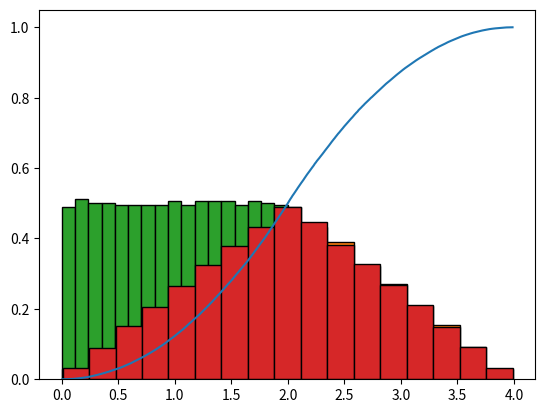

The script that saved this image:
# [redacted]
# Задание 8_1

import matplotlib.pyplot as plt
import numpy as np

# параметры
N = 100000
n = 2 # число слагаемых
a = 0 # интервал
b = 2
kl = 1 + int(np.log2(N)) 

# работаем со случайными величинами как с массивами
ksi = np.random.uniform(a, b, N) # заранее задали N значений в массве
eta = np.random.uniform(a, b, N)
nu = ksi + eta
F = np.linspace(0, 1, N)
plt.plot(sorted(nu), F)
plt.hist(nu, kl, density=True, edgecolor='black')
plt.show()

# или работаем со случайной величиной с помощью цикла
n = 2 # число слагаемых
ksi1 = [0] * n
nu1 = [0] * n # результативная случайная величина
for i in range(0, n):
    ksi1[i] = np.random.uniform(a, b, N)
    nu1[i] = ksi1[i] + nu1[i - 1] # -1 индекс при i = 0 норма (возьмется последняя в очереди) 
    plt.hist(nu1[i], kl, density = True, edgecolor = 'black')
    plt.show()
